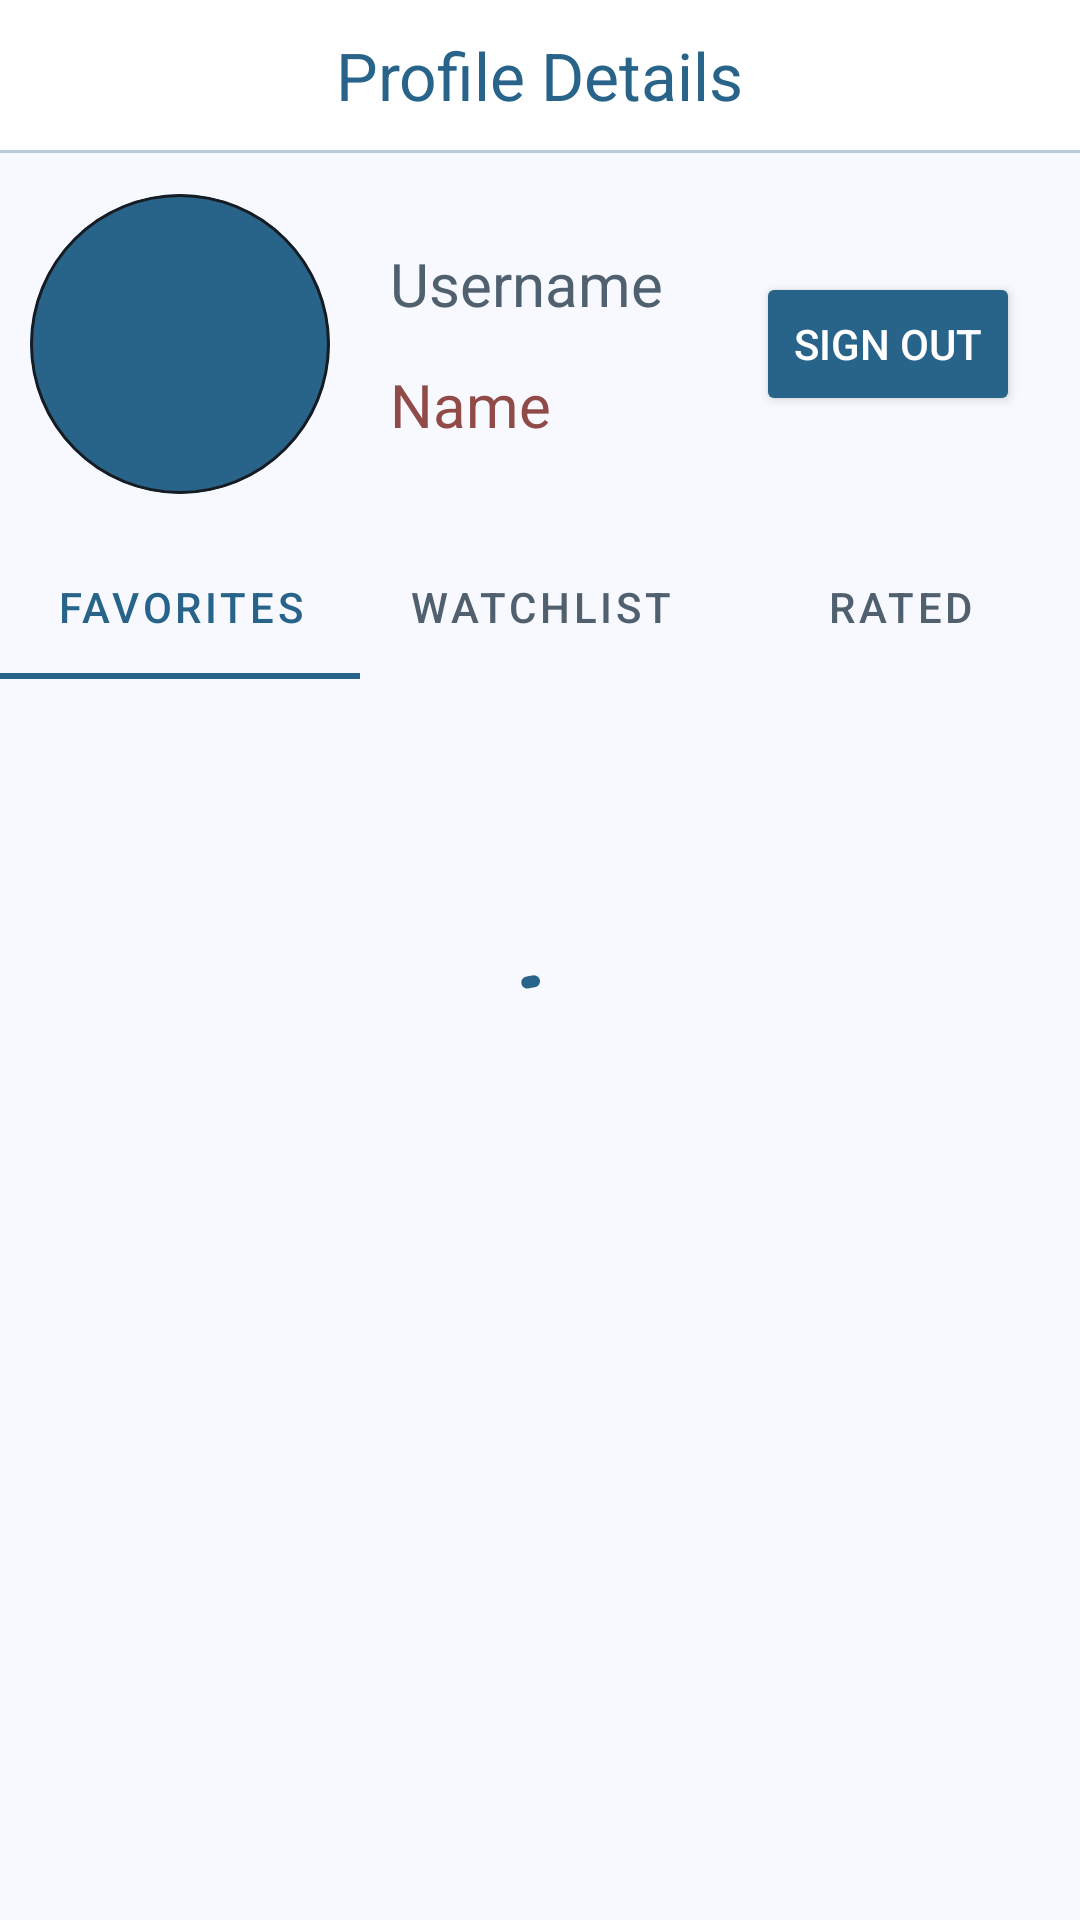

Here is an Android app screen rendered from its layout file. Give the layout XML and the strings, colors and styles it references.
<!-- AndroidManifest.xml: application theme Theme.CinemApp -->
<!-- res/layout/fragment_profile.xml -->
<?xml version="1.0" encoding="utf-8"?>
<androidx.constraintlayout.widget.ConstraintLayout xmlns:android="http://schemas.android.com/apk/res/android"
    xmlns:app="http://schemas.android.com/apk/res-auto"
    xmlns:tools="http://schemas.android.com/tools"
    android:layout_width="match_parent"
    android:layout_height="match_parent"
    tools:context=".ui.main.profile.ProfileFragment">

    <com.google.android.material.appbar.MaterialToolbar
        android:id="@+id/toolbar"
        android:layout_width="match_parent"
        android:layout_height="50dp"
        android:background="@color/md_theme_primary"
        app:layout_constraintEnd_toEndOf="parent"
        app:layout_constraintHorizontal_bias="0.5"
        app:layout_constraintStart_toStartOf="parent"
        app:layout_constraintTop_toTopOf="parent"
        app:navigationIconTint="@color/md_theme_onPrimary"
        app:title="Profile Details"
        app:titleCentered="true"
        app:titleTextColor="@color/md_theme_onPrimary" />


    <View
        android:id="@+id/vSeparator"
        android:layout_width="match_parent"
        android:layout_height="1dp"
        android:alpha="0.3"
        android:background="@color/md_theme_onPrimary"
        app:layout_constraintTop_toBottomOf="@id/toolbar" />

    <androidx.constraintlayout.widget.ConstraintLayout
        android:id="@+id/clContent"
        android:layout_width="match_parent"
        android:layout_height="0dp"
        app:layout_constraintBottom_toBottomOf="parent"
        app:layout_constraintTop_toBottomOf="@id/vSeparator">

        <androidx.constraintlayout.widget.ConstraintLayout
            android:id="@+id/clHeader"
            android:layout_width="match_parent"
            android:layout_height="wrap_content"
            android:padding="10dp"
            app:layout_constraintEnd_toEndOf="parent"
            app:layout_constraintHorizontal_bias="0.5"
            app:layout_constraintStart_toStartOf="parent"
            app:layout_constraintTop_toTopOf="parent">

            <RelativeLayout
                android:id="@+id/rlAvatar"
                android:layout_width="wrap_content"
                android:layout_height="wrap_content"
                app:layout_constraintBottom_toBottomOf="parent"
                app:layout_constraintStart_toStartOf="parent"
                app:layout_constraintTop_toTopOf="parent"
                app:layout_constraintVertical_bias="0.5">

                <com.google.android.material.card.MaterialCardView
                    android:id="@+id/cvAvatar"
                    android:layout_width="100dp"
                    android:layout_height="100dp"
                    app:cardCornerRadius="50dp"
                    app:strokeColor="@color/md_theme_onSurface"
                    app:strokeWidth="1dp">

                    <ImageView
                        android:id="@+id/ivAvatar"
                        android:layout_width="100dp"
                        android:layout_height="100dp"
                        android:background="@color/md_theme_onPrimary"
                        tools:ignore="ContentDescription" />
                </com.google.android.material.card.MaterialCardView>

                <TextView
                    android:id="@+id/tvInitial"
                    android:layout_width="wrap_content"
                    android:layout_height="wrap_content"
                    android:layout_alignStart="@id/cvAvatar"
                    android:layout_alignTop="@id/cvAvatar"
                    android:layout_alignEnd="@id/cvAvatar"
                    android:layout_alignBottom="@id/cvAvatar"
                    android:gravity="center"
                    android:textColor="@color/md_theme_primary"
                    android:textSize="50sp"
                    android:textStyle="bold" />

            </RelativeLayout>

            <androidx.constraintlayout.widget.ConstraintLayout
                android:id="@+id/clNames"
                android:layout_width="0dp"
                android:layout_height="match_parent"
                android:padding="20dp"
                app:layout_constraintBottom_toBottomOf="parent"
                app:layout_constraintEnd_toStartOf="@id/btnSignOut"
                app:layout_constraintStart_toEndOf="@id/rlAvatar"
                app:layout_constraintTop_toTopOf="parent"
                app:layout_constraintVertical_bias="0.5">

                <TextView
                    android:id="@+id/tvUsername"
                    android:layout_width="wrap_content"
                    android:layout_height="wrap_content"
                    android:autoSizeMaxTextSize="30sp"
                    android:autoSizeMinTextSize="12sp"
                    android:autoSizeStepGranularity="2sp"
                    android:autoSizeTextType="uniform"
                    android:maxLines="1"
                    android:text="Username"
                    android:textColor="@color/md_theme_secondary"
                    android:textSize="30sp"
                    app:layout_constraintBottom_toTopOf="@id/tvName"
                    app:layout_constraintStart_toStartOf="parent"
                    app:layout_constraintTop_toTopOf="parent" />

                <TextView
                    android:id="@+id/tvName"
                    android:layout_width="wrap_content"
                    android:layout_height="wrap_content"
                    android:autoSizeMaxTextSize="20sp"
                    android:autoSizeMinTextSize="12sp"
                    android:autoSizeStepGranularity="2sp"
                    android:autoSizeTextType="uniform"
                    android:maxLines="1"
                    android:text="Name"
                    android:textColor="@color/md_theme_tertiary"
                    android:textSize="20sp"
                    app:layout_constraintBottom_toBottomOf="parent"
                    app:layout_constraintStart_toStartOf="parent"
                    app:layout_constraintTop_toBottomOf="@id/tvUsername" />

            </androidx.constraintlayout.widget.ConstraintLayout>

            <Button
                android:id="@+id/btnSignOut"
                android:layout_width="wrap_content"
                android:layout_height="wrap_content"
                android:layout_marginStart="10dp"
                android:layout_marginEnd="10dp"
                android:backgroundTint="@color/md_theme_onPrimary"
                android:clickable="true"
                android:text="Sign Out"
                android:textColor="@color/md_theme_primary"
                app:layout_constraintBottom_toBottomOf="parent"
                app:layout_constraintEnd_toEndOf="parent"
                app:layout_constraintStart_toEndOf="@id/clNames"
                app:layout_constraintTop_toTopOf="parent"
                app:layout_constraintVertical_bias="0.5" />
        </androidx.constraintlayout.widget.ConstraintLayout>

        <com.google.android.material.tabs.TabLayout
            android:id="@+id/tlMovieLists"
            style="@style/TabItem"
            android:layout_width="match_parent"
            android:layout_height="wrap_content"
            android:background="@color/md_theme_surface"
            app:layout_constraintEnd_toEndOf="parent"
            app:layout_constraintHorizontal_bias="0.5"
            app:layout_constraintStart_toStartOf="parent"
            app:layout_constraintTop_toBottomOf="@id/clHeader"
            app:tabMode="fixed">

            <com.google.android.material.tabs.TabItem
                android:layout_width="wrap_content"
                android:layout_height="wrap_content"
                android:text="Favorites" />

            <com.google.android.material.tabs.TabItem
                android:layout_width="wrap_content"
                android:layout_height="wrap_content"
                android:text="Watchlist" />

            <com.google.android.material.tabs.TabItem
                android:layout_width="wrap_content"
                android:layout_height="wrap_content"
                android:text="Rated" />

        </com.google.android.material.tabs.TabLayout>

        <androidx.recyclerview.widget.RecyclerView
            android:id="@+id/rvMovieList"
            android:layout_width="match_parent"
            android:layout_height="0dp"
            android:padding="5dp"
            app:layout_constraintBottom_toBottomOf="parent"
            app:layout_constraintEnd_toEndOf="parent"
            app:layout_constraintHorizontal_bias="0.0"
            app:layout_constraintStart_toStartOf="parent"
            app:layout_constraintTop_toBottomOf="@id/tlMovieLists"
            app:layout_constraintVertical_bias="0.506" />

    </androidx.constraintlayout.widget.ConstraintLayout>

    <Button
        android:id="@+id/btnSignIn"
        android:layout_width="wrap_content"
        android:layout_height="wrap_content"
        android:backgroundTint="@color/md_theme_onPrimary"
        android:clickable="true"
        android:text="Sign In"
        android:textColor="@color/md_theme_primary"
        android:visibility="invisible"
        app:layout_constraintBottom_toBottomOf="parent"
        app:layout_constraintEnd_toEndOf="parent"
        app:layout_constraintHorizontal_bias="0.5"
        app:layout_constraintStart_toStartOf="parent"
        app:layout_constraintTop_toBottomOf="@id/toolbar"
        app:layout_constraintVertical_bias="0.5" />

    <com.google.android.material.progressindicator.CircularProgressIndicator
        android:id="@+id/cpiLoading"
        android:layout_width="wrap_content"
        android:layout_height="wrap_content"
        android:indeterminate="true"
        android:visibility="visible"
        app:indicatorColor="@color/md_theme_onPrimary"
        app:layout_constraintBottom_toBottomOf="parent"
        app:layout_constraintEnd_toEndOf="parent"
        app:layout_constraintHorizontal_bias="0.5"
        app:layout_constraintStart_toStartOf="parent"
        app:layout_constraintTop_toBottomOf="@id/toolbar"
        app:layout_constraintVertical_bias="0.5" />
</androidx.constraintlayout.widget.ConstraintLayout>
<!-- resources referenced by this layout -->
<resources>
  <color name="md_theme_onPrimary">#28638A</color>
  <color name="md_theme_onSurface">#181C20</color>
  <color name="md_theme_primary">#FFFFFF</color>
  <color name="md_theme_secondary">#50606E</color>
  <color name="md_theme_surface">#F7F9FF</color>
  <color name="md_theme_tertiary">#904A47</color>
  <style name="TabItem" parent="Widget.MaterialComponents.TabLayout.Colored">
          <item name="tabTextColor">@color/tab_text_state_list</item>
          <item name="tabRippleColor">@color/md_theme_onPrimary</item>
          <item name="tabIndicatorColor">@color/md_theme_onPrimary</item>
      </style>
  <color name="md_theme_primaryContainer">#CAE6FF</color>
  <color name="md_theme_onPrimaryContainer">#001E30</color>
  <color name="md_theme_onSecondary">#FFFFFF</color>
  <color name="md_theme_secondaryContainer">#D3E5F6</color>
  <color name="md_theme_onSecondaryContainer">#0C1D29</color>
  <color name="md_theme_onTertiary">#FFFFFF</color>
  <color name="md_theme_tertiaryContainer">#FFDAD7</color>
  <color name="md_theme_onTertiaryContainer">#3B080A</color>
  <color name="md_theme_error">#BA1A1A</color>
  <color name="md_theme_onError">#FFFFFF</color>
  <color name="md_theme_errorContainer">#FFDAD6</color>
  <color name="md_theme_onErrorContainer">#410002</color>
  <color name="md_theme_background">#F7F9FF</color>
  <color name="md_theme_onBackground">#181C20</color>
  <color name="md_theme_surfaceVariant">#DDE3EA</color>
  <color name="md_theme_onSurfaceVariant">#41474D</color>
  <color name="md_theme_outline">#72787E</color>
  <color name="md_theme_outlineVariant">#C1C7CE</color>
  <color name="md_theme_inverseSurface">#2D3135</color>
  <color name="md_theme_inverseOnSurface">#EEF1F6</color>
  <color name="md_theme_inversePrimary">#96CCF8</color>
  <color name="md_theme_primaryFixed">#CAE6FF</color>
  <color name="md_theme_onPrimaryFixed">#001E30</color>
  <color name="md_theme_primaryFixedDim">#96CCF8</color>
  <color name="md_theme_onPrimaryFixedVariant">#004B70</color>
  <color name="md_theme_secondaryFixed">#D3E5F6</color>
  <color name="md_theme_onSecondaryFixed">#0C1D29</color>
  <color name="md_theme_secondaryFixedDim">#B7C9D9</color>
  <color name="md_theme_onSecondaryFixedVariant">#384956</color>
  <color name="md_theme_tertiaryFixed">#FFDAD7</color>
  <color name="md_theme_onTertiaryFixed">#3B080A</color>
  <color name="md_theme_tertiaryFixedDim">#FFB3AF</color>
  <color name="md_theme_onTertiaryFixedVariant">#733331</color>
  <color name="md_theme_surfaceDim">#D7DADF</color>
  <color name="md_theme_surfaceBright">#F7F9FF</color>
  <color name="md_theme_surfaceContainerLowest">#FFFFFF</color>
  <color name="md_theme_surfaceContainerLow">#F1F4F9</color>
  <color name="md_theme_surfaceContainer">#EBEEF3</color>
  <color name="md_theme_surfaceContainerHigh">#E5E8ED</color>
  <color name="md_theme_surfaceContainerHighest">#E0E3E8</color>
</resources>
